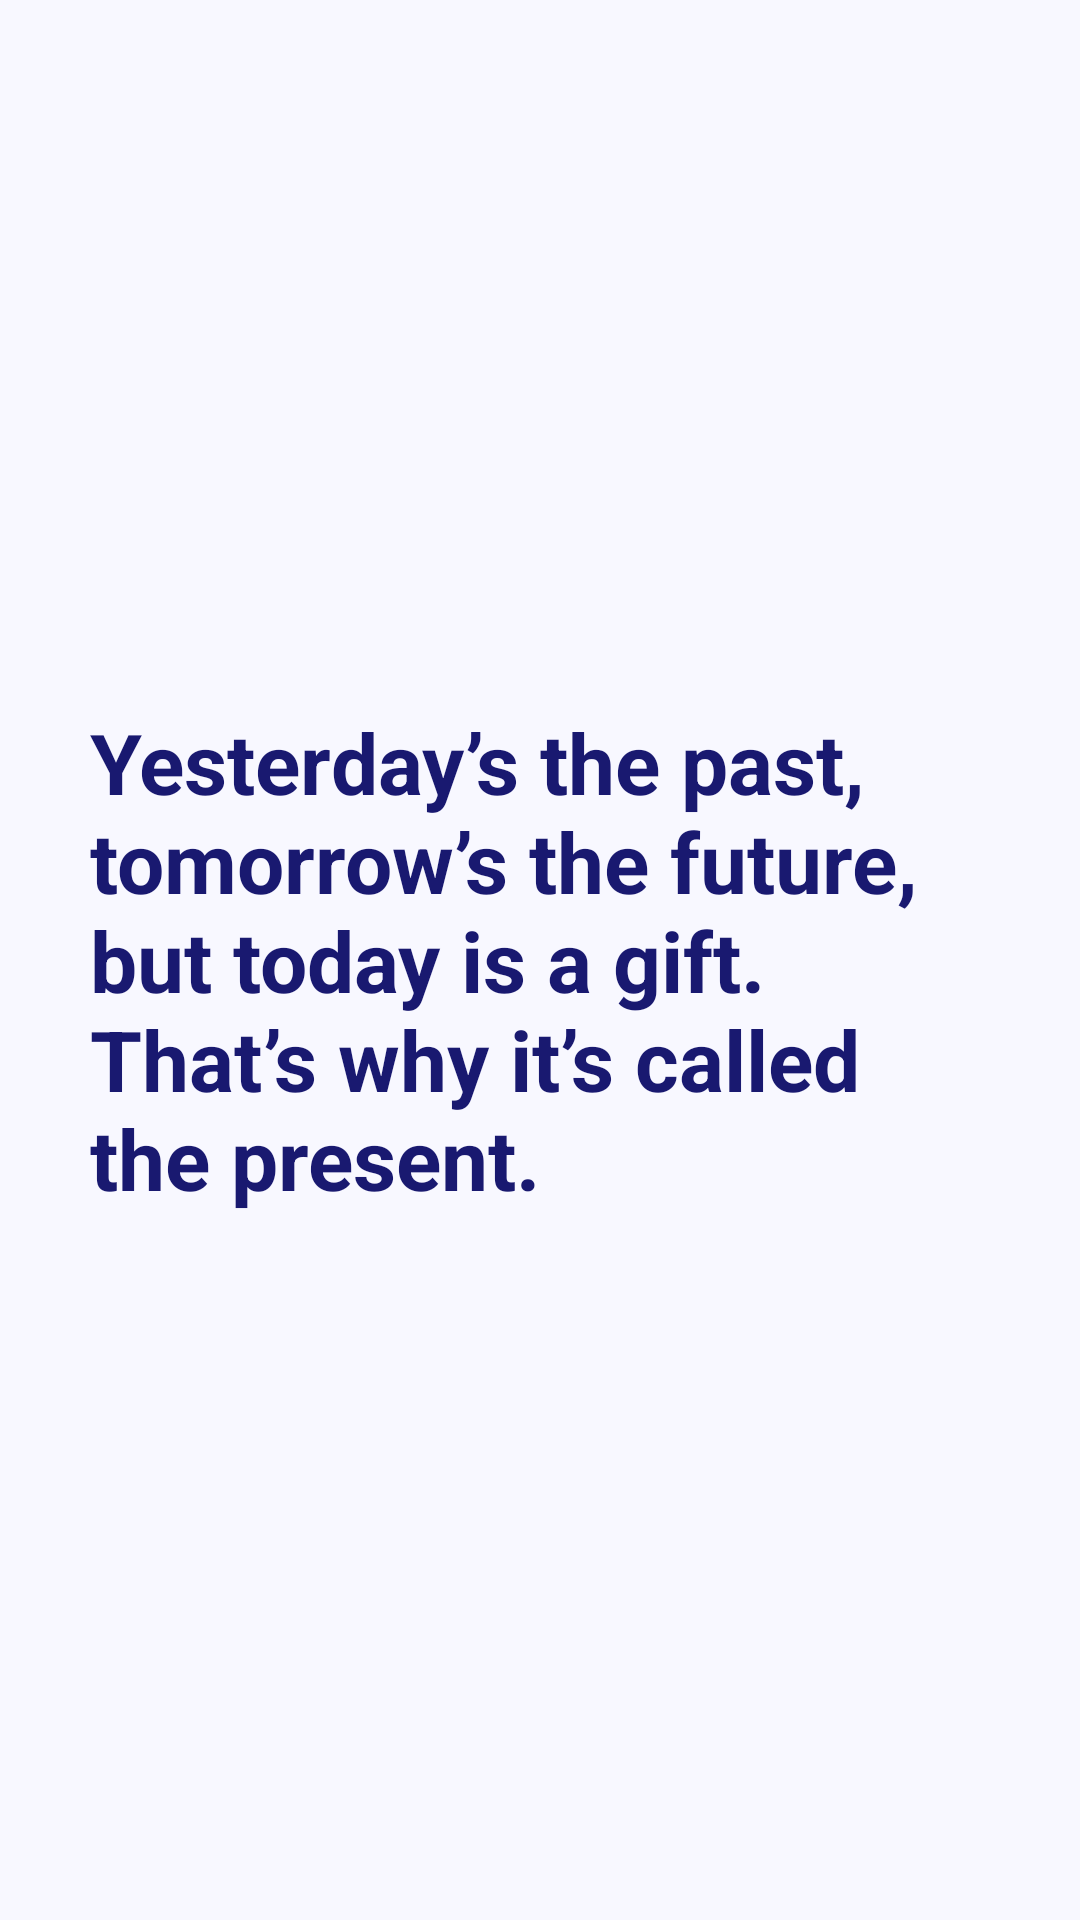

Produce the Android XML layout that renders to this screen, including the resource entries it uses.
<!-- AndroidManifest.xml: application theme AppTheme.NoActionBar -->
<!-- res/layout/pop_window.xml -->
<?xml version="1.0" encoding="utf-8"?>
<RelativeLayout
    xmlns:android="http://schemas.android.com/apk/res/android"
    android:layout_width="wrap_content"
    android:layout_height="wrap_content"
    android:background="#F8F8FF">

    <TextView
        android:layout_width="wrap_content"
        android:layout_height="wrap_content"
        android:layout_centerInParent="true"
        android:layout_margin="30dp"
        android:textSize="28sp"
        android:text="@string/day"
        android:textColor="#191970"
        android:textStyle="bold"
        />

</RelativeLayout>
<!-- resources referenced by this layout -->
<resources>
  <string name="day">Yesterday’s the past, tomorrow’s the future, but today is a gift. That’s why it’s called the present.</string>
  <style name="AppTheme.NoActionBar" parent="Theme.MaterialComponents.Light.NoActionBar">
          <item name="windowActionBar">false</item>
          <item name="windowNoTitle">true</item>
      </style>
</resources>
